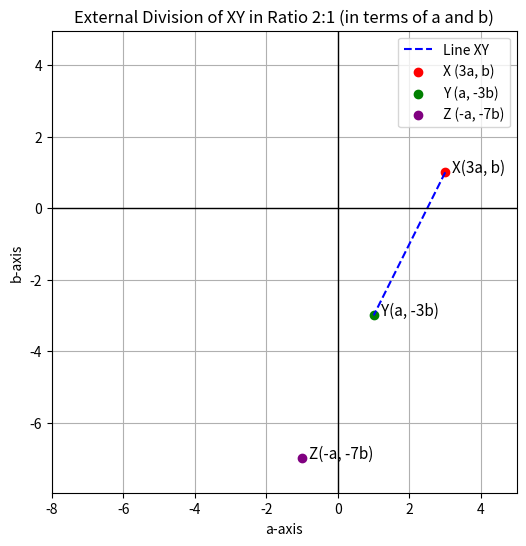

Recreate this plot in Python.
import numpy as np
import matplotlib.pyplot as plt

# Symbolic vectors (set a = 1, b = 1 for proportional plotting)
a, b = 1, 1

# Given position vectors
X = np.array([3*a, b])      # (3a, b)
Y = np.array([a, -3*b])     # (a, -3b)
k = 2                       # ratio 2:1 externally

# External division formula: Z = (kY - X) / (k - 1)
Z = (k*Y - X) / (k - 1)     # should give (-a, -7b)

# Plot
plt.figure(figsize=(6,6))
plt.plot([X[0], Y[0]], [X[1], Y[1]], 'b--', label='Line XY')
plt.scatter(*X, color='red', label='X (3a, b)')
plt.scatter(*Y, color='green', label='Y (a, -3b)')
plt.scatter(*Z, color='purple', label='Z (-a, -7b)')

# Annotate points
plt.text(X[0]+0.2, X[1], 'X(3a, b)', fontsize=11)
plt.text(Y[0]+0.2, Y[1], 'Y(a, -3b)', fontsize=11)
plt.text(Z[0]+0.2, Z[1], 'Z(-a, -7b)', fontsize=11)

# Axes styling
plt.axhline(0, color='black', linewidth=1)
plt.axvline(0, color='black', linewidth=1)
plt.grid(True)
plt.axis('equal')
plt.xlim(-8, 5)
plt.ylim(-8, 5)
plt.xlabel('a-axis')
plt.ylabel('b-axis')
plt.title('External Division of XY in Ratio 2:1 (in terms of a and b)')
plt.legend()

# Save figure
plt.savefig("external_division.png", dpi=300, bbox_inches='tight')
plt.show()

print("✅ Figure saved as 'external_division.png'")
